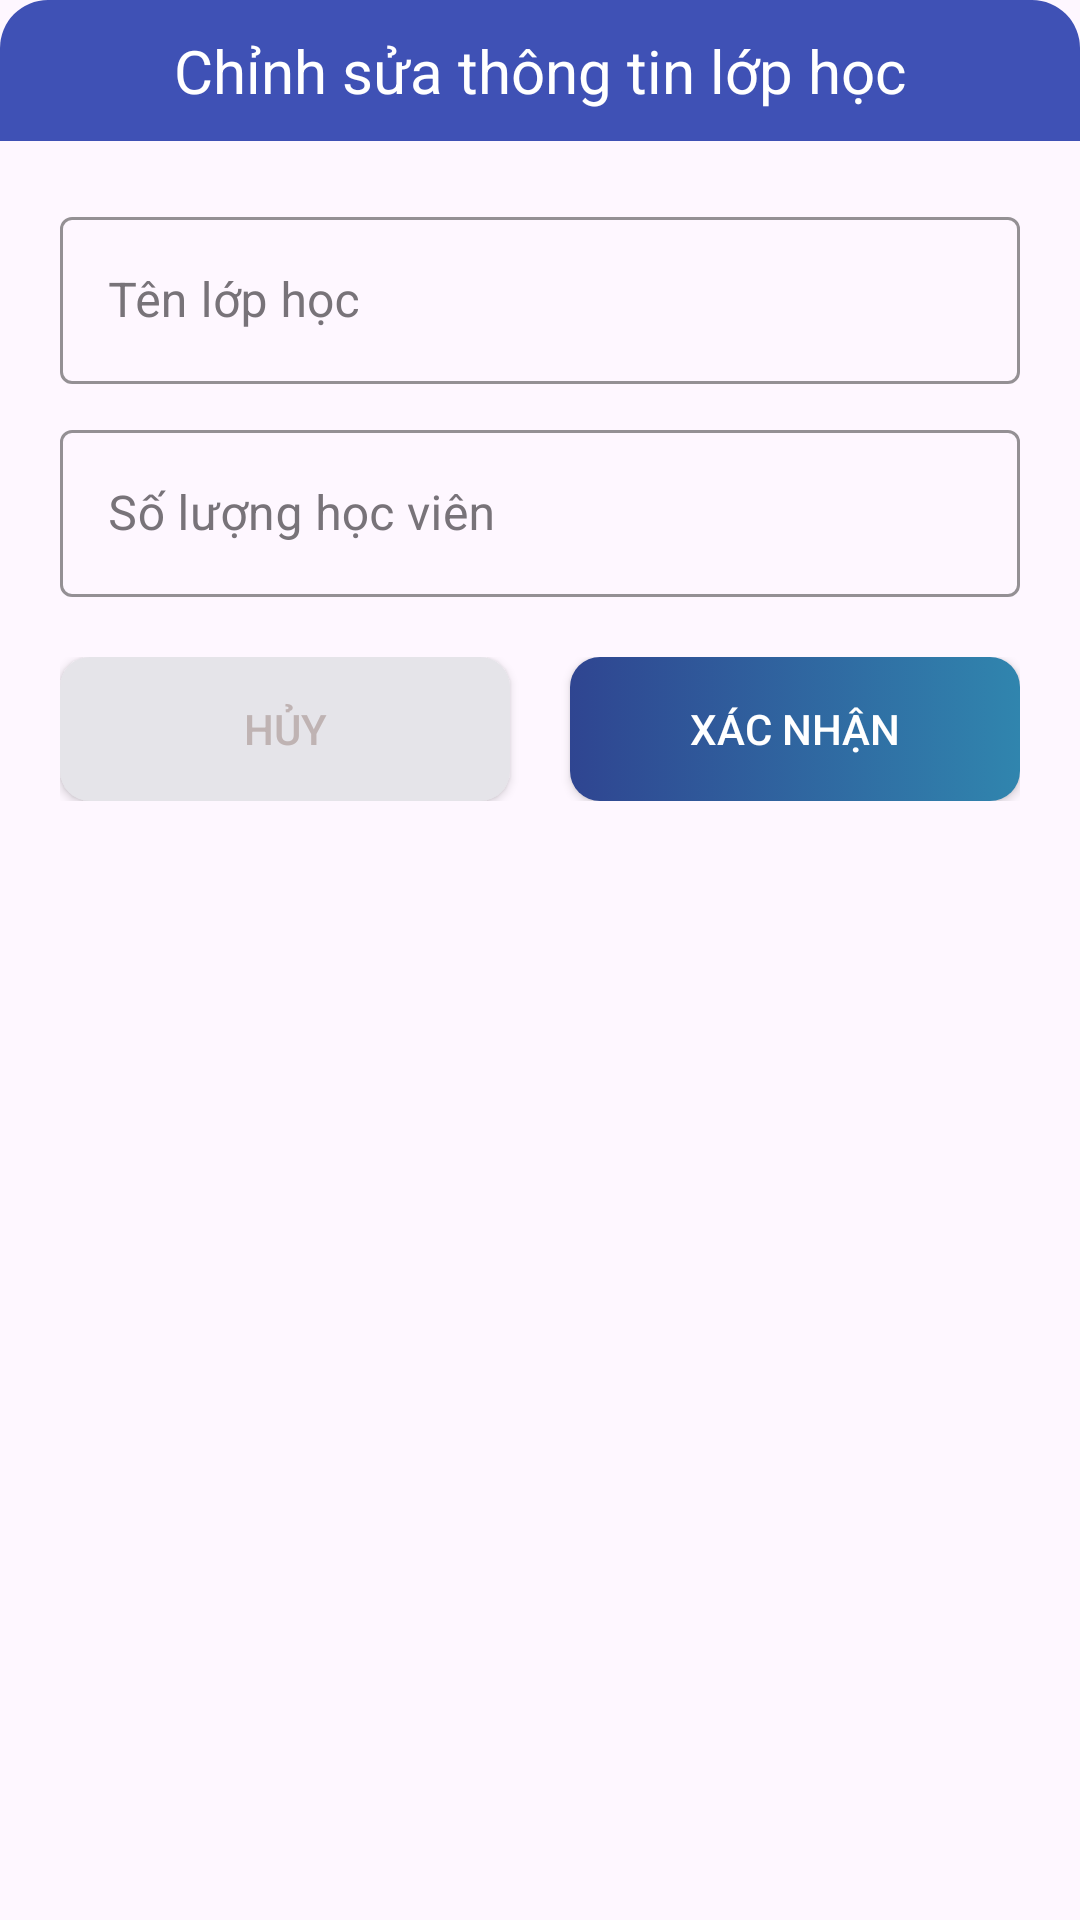

Layout XML and referenced resources for this Android screen:
<!-- AndroidManifest.xml: application theme Theme.QuanLySinhVienLan1 -->
<!-- res/layout/custom_dialog_update_created_classroom.xml -->
<?xml version="1.0" encoding="utf-8"?>
<FrameLayout xmlns:android="http://schemas.android.com/apk/res/android"
    xmlns:app="http://schemas.android.com/apk/res-auto"
    android:layout_width="match_parent"
    android:layout_height="wrap_content"
    android:layout_margin="16dp"
    android:background="@drawable/custom_dialog_add_class">

    <LinearLayout
        android:layout_width="match_parent"
        android:layout_height="wrap_content"
        android:orientation="vertical">
        <TextView
            android:layout_width="match_parent"
            android:layout_height="wrap_content"
            android:background="@drawable/custom_head_dialog_add_class"
            android:gravity="center"
            android:paddingVertical="10dp"
            android:text="Chỉnh sửa thông tin lớp học"
            android:textColor="@color/white"
            android:textSize="20dp" />

        <com.google.android.material.textfield.TextInputLayout
            android:id="@+id/box_UpdateClassName"
            style="@style/MyTextInputLayout"
            android:layout_width="match_parent"

            android:layout_height="wrap_content"
            android:layout_marginHorizontal="20dp"

            android:layout_marginTop="20dp"
            android:hint="Tên lớp học"

            app:endIconMode="clear_text">

            <com.google.android.material.textfield.TextInputEditText
                android:id="@+id/edt_UpdateClassName"
                style="@style/MyTextInputEditText"
                android:layout_width="match_parent"
                android:layout_height="wrap_content"
                android:inputType="text" />
        </com.google.android.material.textfield.TextInputLayout>

        <com.google.android.material.textfield.TextInputLayout
            android:id="@+id/box_UpdateMembersQuantity"
            style="@style/MyTextInputLayout"
            android:layout_width="match_parent"

            android:layout_height="wrap_content"
            android:layout_marginHorizontal="20dp"

            android:layout_marginTop="10dp"
            android:hint="Số lượng học viên"

            app:endIconMode="clear_text">

            <com.google.android.material.textfield.TextInputEditText
                android:id="@+id/edt_UpdateMembersQuantity"
                style="@style/MyTextInputEditText"
                android:layout_width="match_parent"
                android:layout_height="wrap_content"
                android:inputType="number" />
        </com.google.android.material.textfield.TextInputLayout>

        <LinearLayout
            android:layout_width="match_parent"
            android:layout_height="wrap_content"
            android:layout_marginHorizontal="20dp"
            android:layout_marginVertical="20dp"
            android:orientation="horizontal"
            android:weightSum="2">

            <androidx.appcompat.widget.AppCompatButton
                android:id="@+id/btn_CancelUpdateAddClass"
                android:layout_width="match_parent"
                android:layout_height="match_parent"
                android:layout_marginEnd="10dp"
                android:layout_weight="1"
                android:background="@drawable/custom_button_cancel"
                android:text="Hủy"
                android:textColor="#BFB3B3" />

            <androidx.appcompat.widget.AppCompatButton
                android:id="@+id/btn_UpdateClassDialog"
                android:layout_width="match_parent"
                android:layout_height="wrap_content"
                android:layout_marginStart="10dp"
                android:layout_weight="1"
                android:background="@drawable/custom_button_confirm_change_password"
                android:text="Xác nhận"
                android:textColor="@color/white" />
        </LinearLayout>
    </LinearLayout>
    <RelativeLayout
        android:id="@+id/prb_UpdateClass"
        android:layout_width="match_parent"
        android:layout_height="match_parent"
        android:layout_gravity="center"
        android:visibility="gone">
        <ProgressBar
            android:layout_width="wrap_content"
            android:layout_height="wrap_content"
            android:layout_centerInParent="true"
            android:indeterminateTint="@color/black"/>
    </RelativeLayout>

</FrameLayout>
<!-- resources referenced by this layout -->
<resources>
  <color name="black">#FF000000</color>
  <color name="white">#FFFFFFFF</color>
  <!-- drawable custom_button_cancel (drawable) -->
  <?xml version="1.0" encoding="utf-8"?>
  <selector xmlns:android="http://schemas.android.com/apk/res/android">
      <item android:state_enabled="true" android:state_pressed="false">
          <ripple android:color="?android:attr/colorControlHighlight">
              <item>
                  <shape android:shape="rectangle">
                      <corners android:radius="10dp"/>
                      <solid android:color="@color/gray"/>
                  </shape>
              </item>
          </ripple>
      </item>
      <item android:state_enabled="true" android:state_pressed="true">
          <ripple android:color="?android:attr/colorControlHighlight">
              <item>
                  <shape android:shape="rectangle">
                      <corners android:radius="10dp"/>
                      <solid android:color="#ADACAF"/>
                  </shape>
              </item>
          </ripple>
      </item>
  </selector>
  <!-- drawable custom_button_confirm_change_password (drawable) -->
  <?xml version="1.0" encoding="utf-8"?>
  <selector xmlns:android="http://schemas.android.com/apk/res/android">
      <item android:state_enabled="true" android:state_pressed="false">
          <ripple android:color="?android:attr/colorControlHighlight">
              <item>
                  <shape android:shape="rectangle">
                      <corners android:radius="10dp"/>
                      <gradient
                          android:startColor="#2F4591"
                          android:endColor="#3085AE"
                          android:angle="0"/>
                  </shape>
              </item>
          </ripple>
      </item>
      <item android:state_enabled="true" android:state_pressed="true">
          <ripple android:color="?android:attr/colorControlHighlight">
              <item>
                  <shape android:shape="rectangle">
                      <corners android:radius="10dp"/>
                      <solid android:color="#D8DADF"/>
                  </shape>
              </item>
          </ripple>
      </item>
  </selector>
  <!-- drawable custom_head_dialog_add_class (drawable) -->
  <?xml version="1.0" encoding="utf-8"?>
  <shape xmlns:android="http://schemas.android.com/apk/res/android">
      <corners android:topLeftRadius="16dp"
          android:topRightRadius="16dp"/>
      <solid android:color="@color/BLUE_P_S"/>
  </shape>
  <style name="MyTextInputEditText">
          <item name="android:textColor">@android:color/black</item>
          <item name="android:textCursorDrawable">@drawable/custom_cursor</item>
      </style>
  <style name="MyTextInputLayout" parent="Widget.MaterialComponents.TextInputLayout.OutlinedBox">
          <item name="boxStrokeColor">#787379</item>
          <item name="hintTextColor">#787379</item>
          <item name="android:textColorHint">#787379</item>
          <item name="android:textSize">19sp</item>
          <item name="startIconTint">#787379</item>
          <item name="endIconTint">#787379</item>
      </style>
  <style name="Theme.QuanLySinhVienLan1" parent="Base.Theme.QuanLySinhVienLan1" />
  <color name="gray">#E5E4E9</color>
  <color name="BLUE_P_S">#3F51B5</color>
  <!-- drawable custom_cursor (drawable) -->
  <?xml version="1.0" encoding="utf-8"?>
  <shape xmlns:android="http://schemas.android.com/apk/res/android">
      <size android:width="1dp" />
      <solid android:color="@color/black"/>
      <stroke android:color="@color/black"/>
  </shape>
  <style name="Base.Theme.QuanLySinhVienLan1" parent="Theme.Material3.DayNight.NoActionBar">
          <item name="android:statusBarColor">@color/statusBar</item>
      </style>
  <color name="statusBar">#07184a</color>
</resources>
